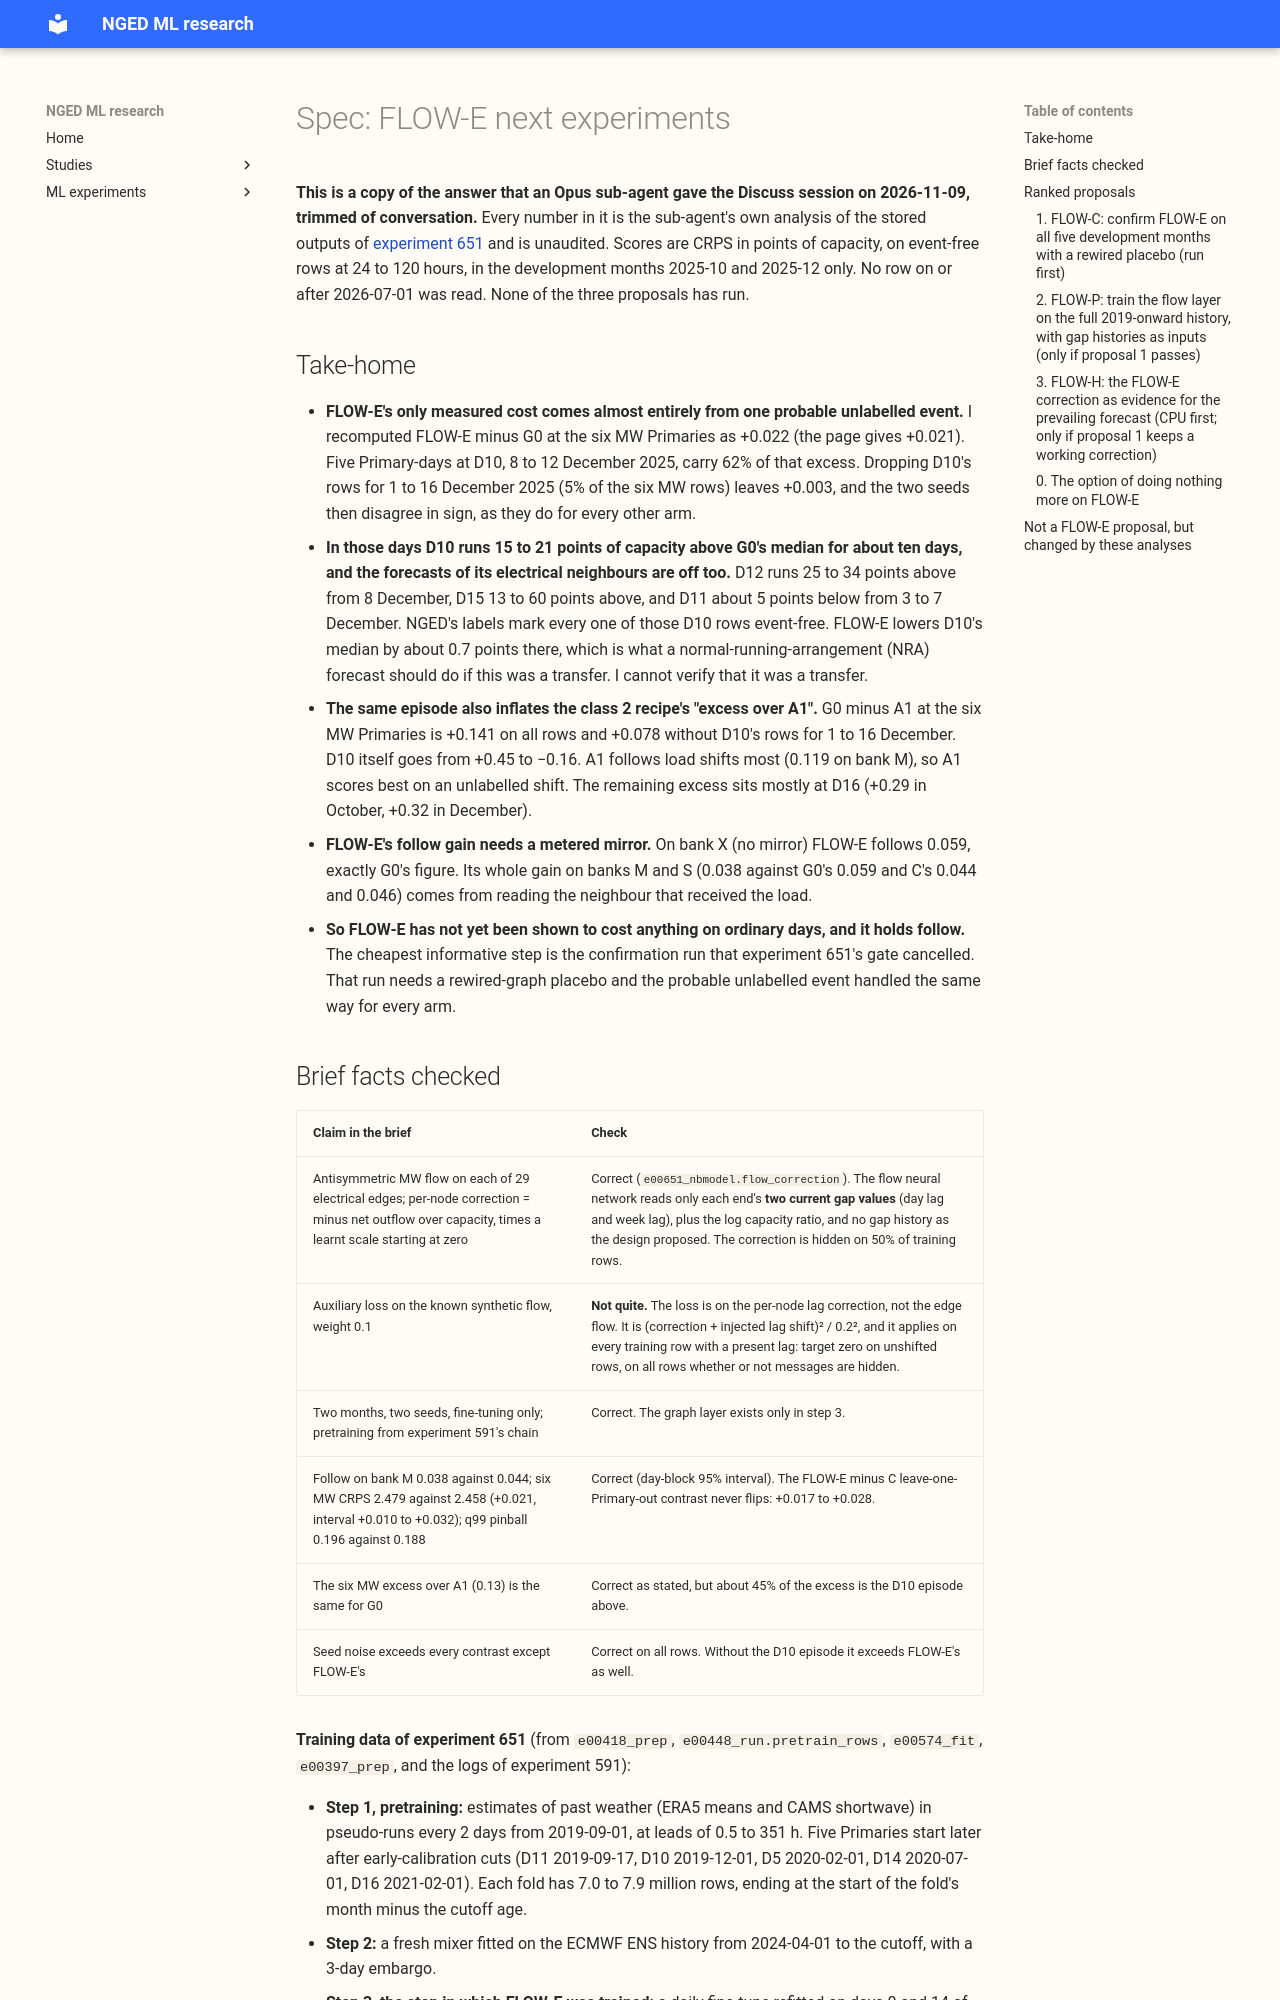

repository: openclimatefix/nged-ml-research · page: ml-experiments/themes/lsc-detectors/january-restart-specs/flow-e-next-experiments/index.html · generator: mkdocs

# Spec: FLOW-E next experiments

**This is a copy of the answer that an Opus sub-agent gave the Discuss session on 2026-11-09,
trimmed of conversation.** Every number in it is the sub-agent's own analysis of the stored outputs
of [experiment
651](../../../00651-graph-layer-over-electrical-neighbours-in-the-demand-network-part-1/result.md)
and is unaudited. Scores are CRPS in points of capacity, on event-free rows at 24 to 120 hours,
in the development months 2025-10 and 2025-12 only. No row on or after 2026-07-01 was read. None of
the three proposals has run.

## Take-home

- **FLOW-E's only measured cost comes almost entirely from one probable unlabelled event.** I
  recomputed FLOW-E minus G0 at the six MW Primaries as +0.022 (the page gives +0.021). Five
  Primary-days at D10, 8 to 12 December 2025, carry 62% of that excess. Dropping D10's rows for 1 to
  16 December 2025 (5% of the six MW rows) leaves +0.003, and the two seeds then disagree in sign,
  as they do for every other arm.
- **In those days D10 runs 15 to 21 points of capacity above G0's median for about ten days, and the
  forecasts of its electrical neighbours are off too.** D12 runs 25 to 34 points above from 8
  December, D15 13 to 60 points above, and D11 about 5 points below from 3 to 7 December. NGED's
  labels mark every one of those D10 rows event-free. FLOW-E lowers D10's median by about 0.7 points
  there, which is what a normal-running-arrangement (NRA) forecast should do if this was a transfer.
  I cannot verify that it was a transfer.
- **The same episode also inflates the class 2 recipe's "excess over A1".** G0 minus A1 at the six
  MW Primaries is +0.141 on all rows and +0.078 without D10's rows for 1 to 16 December. D10 itself
  goes from +0.45 to −0.16. A1 follows load shifts most (0.119 on bank M), so A1 scores best on an
  unlabelled shift. The remaining excess sits mostly at D16 (+0.29 in October, +0.32 in December).
- **FLOW-E's follow gain needs a metered mirror.** On bank X (no mirror) FLOW-E follows 0.059,
  exactly G0's figure. Its whole gain on banks M and S (0.038 against G0's 0.059 and C's 0.044 and
  0.046) comes from reading the neighbour that received the load.
- **So FLOW-E has not yet been shown to cost anything on ordinary days, and it holds follow.** The
  cheapest informative step is the confirmation run that experiment 651's gate cancelled. That run
  needs a rewired-graph placebo and the probable unlabelled event handled the same way for every
  arm.
